Photos from the image-classification dataset "data" in the GitHub repository DavLeonardo/DeepThinking-VisionComputadora2025-2. Its 2 classes are: normal, pneumonia.

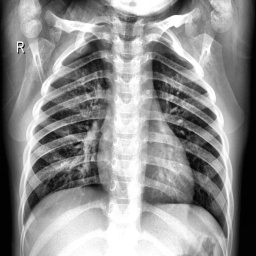
Label: normal

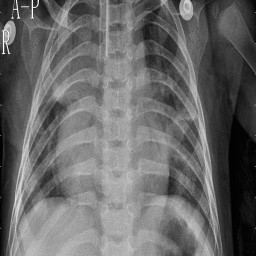
Label: pneumonia

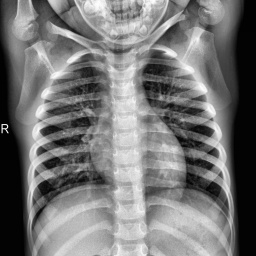
Label: normal

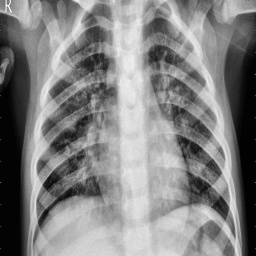
Label: pneumonia

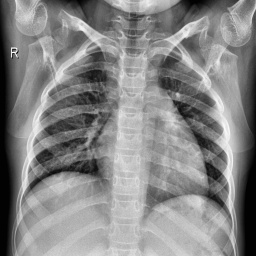
Label: normal

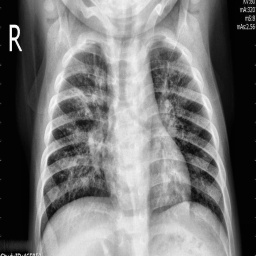
Label: pneumonia
